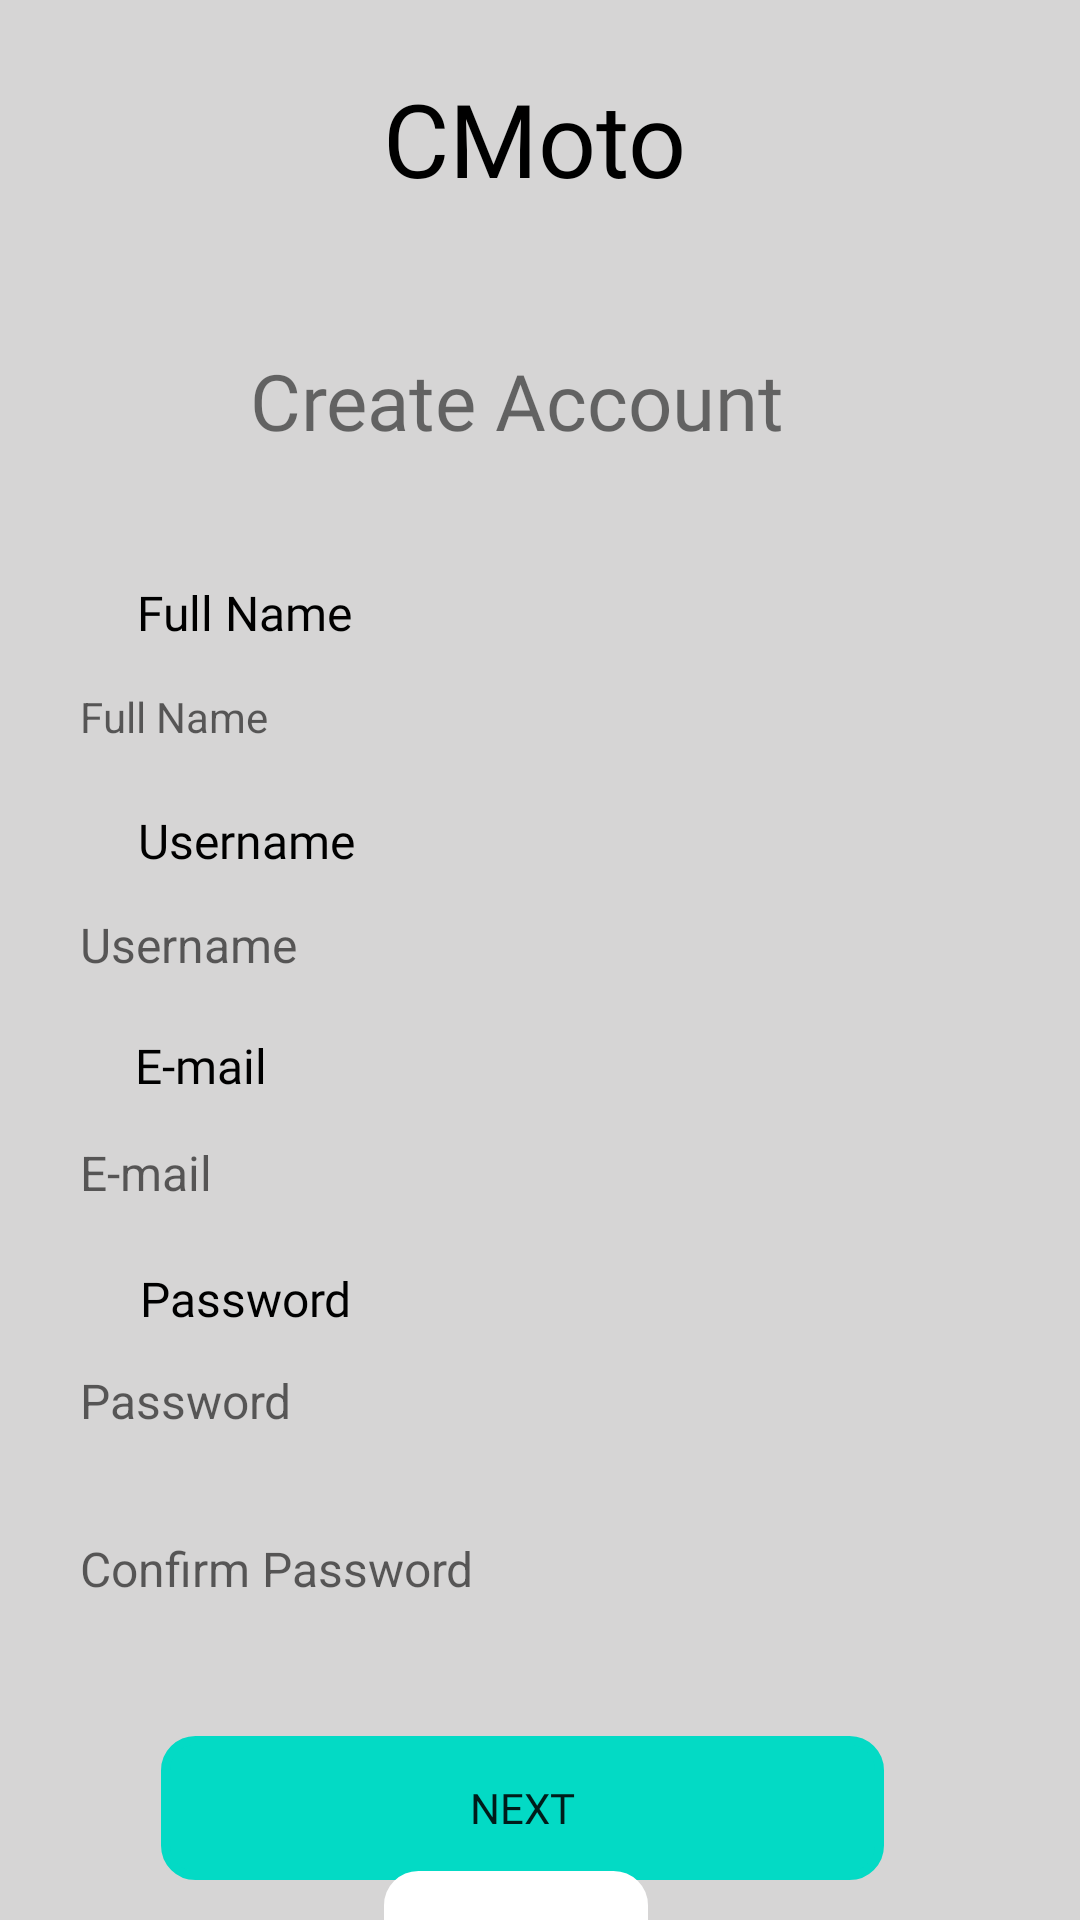

Write the Android layout XML for this screen, with the resource values it uses.
<!-- AndroidManifest.xml: application theme Theme.COB -->
<!-- res/layout/activity_register.xml -->
<?xml version="1.0" encoding="utf-8"?>
<androidx.constraintlayout.widget.ConstraintLayout xmlns:android="http://schemas.android.com/apk/res/android"
    xmlns:app="http://schemas.android.com/apk/res-auto"
    xmlns:tools="http://schemas.android.com/tools"
    android:layout_width="match_parent"
    android:layout_height="match_parent"
    android:background="#D6D5D5"
    tools:context=".Register">

    <TextView
        android:id="@+id/textView2"
        android:layout_width="wrap_content"
        android:layout_height="wrap_content"
        android:layout_marginTop="116dp"
        android:text="Create Account"
        android:fontFamily="@font/faster_one"
        android:textSize="26dp"
        app:layout_constraintEnd_toEndOf="parent"
        app:layout_constraintHorizontal_bias="0.459"
        app:layout_constraintStart_toStartOf="parent"
        app:layout_constraintTop_toTopOf="parent" />

    <EditText
        android:id="@+id/inputUsername"
        android:layout_width="320dp"
        android:layout_height="48dp"
        android:layout_marginTop="28dp"
        android:background="@drawable/input_bg"
        android:ems="10"
        android:hint="Username"
        android:inputType="textPersonName"
        android:minHeight="48dp"
        android:paddingStart="10dp"
        android:paddingLeft="10dp"
        android:paddingTop="5dp"
        android:paddingEnd="10dp"
        android:paddingBottom="5dp"
        android:textSize="16sp"
        app:layout_constraintEnd_toEndOf="parent"
        app:layout_constraintHorizontal_bias="0.417"
        app:layout_constraintStart_toStartOf="parent"
        app:layout_constraintTop_toBottomOf="@+id/inputFullName" />

    <EditText
        android:id="@+id/inputFullName"
        android:layout_width="320dp"
        android:layout_height="48dp"
        android:layout_marginTop="64dp"
        android:autofillHints=""
        android:background="@drawable/input_bg"
        android:ems="10"
        android:hint="Full Name"
        android:importantForAutofill="no"
        android:inputType="textPersonName"
        android:minHeight="48dp"
        android:paddingStart="10dp"
        android:paddingLeft="10dp"
        android:paddingTop="5dp"
        android:paddingEnd="10dp"
        android:paddingBottom="5dp"
        android:textSize="14sp"
        app:layout_constraintBottom_toTopOf="@+id/inputUsername"
        app:layout_constraintEnd_toEndOf="parent"
        app:layout_constraintHorizontal_bias="0.417"
        app:layout_constraintStart_toStartOf="parent"
        app:layout_constraintTop_toBottomOf="@+id/textView2" />

    <EditText
        android:id="@+id/inputEmail"
        android:layout_width="320dp"
        android:layout_height="48dp"
        android:layout_marginTop="28dp"
        android:background="@drawable/input_bg"
        android:ems="10"
        android:hint="E-mail"
        android:inputType="textEmailAddress"
        android:minHeight="48dp"
        android:paddingStart="10dp"
        android:paddingLeft="10dp"
        android:paddingTop="5dp"
        android:paddingEnd="10dp"
        android:paddingBottom="5dp"
        android:textSize="16sp"
        app:layout_constraintEnd_toEndOf="parent"
        app:layout_constraintHorizontal_bias="0.417"
        app:layout_constraintStart_toStartOf="parent"
        app:layout_constraintTop_toBottomOf="@+id/inputUsername" />

    <EditText
        android:id="@+id/inputPssword"
        android:layout_width="320dp"
        android:layout_height="48dp"
        android:layout_marginTop="28dp"
        android:background="@drawable/input_bg"
        android:ems="10"
        android:hint="Password"
        android:inputType="textPassword"
        android:minHeight="48dp"
        android:paddingStart="10dp"
        android:paddingLeft="10dp"
        android:paddingTop="5dp"
        android:paddingEnd="10dp"
        android:paddingBottom="5dp"
        android:textSize="16sp"
        app:layout_constraintEnd_toEndOf="parent"
        app:layout_constraintHorizontal_bias="0.417"
        app:layout_constraintStart_toStartOf="parent"
        app:layout_constraintTop_toBottomOf="@+id/inputEmail" />

    <EditText
        android:id="@+id/inputConfirmPassword"
        android:layout_width="320dp"
        android:layout_height="48dp"
        android:layout_marginTop="8dp"
        android:background="@drawable/input_bg"
        android:ems="10"
        android:hint="Confirm Password"
        android:inputType="textPassword"
        android:minHeight="48dp"
        android:paddingStart="10dp"
        android:paddingLeft="10dp"
        android:paddingTop="5dp"
        android:paddingEnd="10dp"
        android:paddingBottom="5dp"
        android:textSize="16sp"
        app:layout_constraintEnd_toEndOf="parent"
        app:layout_constraintHorizontal_bias="0.417"
        app:layout_constraintStart_toStartOf="parent"
        app:layout_constraintTop_toBottomOf="@+id/inputPssword" />

    <Button
        android:id="@+id/next"
        android:layout_width="241dp"
        android:layout_height="48dp"
        android:layout_marginTop="40dp"
        android:layout_marginBottom="296dp"
        android:background="@drawable/buton_bg"
        android:backgroundTint="@color/teal_200"
        android:fontFamily="@font/sarabun_bold"
        android:text="Next"
        app:layout_constraintBottom_toBottomOf="parent"
        app:layout_constraintEnd_toEndOf="parent"
        app:layout_constraintHorizontal_bias="0.452"
        app:layout_constraintStart_toStartOf="parent"
        app:layout_constraintTop_toBottomOf="@+id/inputConfirmPassword"
        app:layout_constraintVertical_bias="0.029" />

    <TextView
        android:id="@+id/textView"
        android:layout_width="wrap_content"
        android:layout_height="wrap_content"
        android:breakStrategy="simple"
        android:fontFamily="@font/sarabun_extrabold"
        android:text="CMoto"
        android:textColor="@color/black"
        android:textSize="34sp"
        app:layout_constraintBottom_toBottomOf="parent"
        app:layout_constraintEnd_toEndOf="parent"
        app:layout_constraintHorizontal_bias="0.493"
        app:layout_constraintStart_toStartOf="parent"
        app:layout_constraintTop_toTopOf="parent"
        app:layout_constraintVertical_bias="0.039" />

    <Button
        android:id="@+id/logIn"
        style="@android:style/Widget.Material.Light.Button"
        android:layout_width="88dp"
        android:layout_height="48dp"
        android:background="@drawable/buton_bg"
        android:backgroundTint="@color/cardview_light_background"
        android:fontFamily="@font/sarabun_bold"
        android:text="Log In"
        app:layout_constraintBottom_toBottomOf="parent"
        app:layout_constraintEnd_toEndOf="parent"
        app:layout_constraintHorizontal_bias="0.47"
        app:layout_constraintStart_toStartOf="parent"
        app:layout_constraintTop_toBottomOf="@+id/next"
        app:layout_constraintVertical_bias="0.083" />

    <TextView
        android:id="@+id/textView8"
        android:layout_width="wrap_content"
        android:layout_height="wrap_content"
        android:layout_marginTop="19dp"
        android:fontFamily="@font/monoton"
        android:text="Username"
        android:textColor="#000000"
        android:textSize="16sp"
        app:layout_constraintBottom_toTopOf="@+id/inputUsername"
        app:layout_constraintEnd_toEndOf="parent"
        app:layout_constraintHorizontal_bias="0.16"
        app:layout_constraintStart_toStartOf="parent"
        app:layout_constraintTop_toBottomOf="@+id/inputFullName"
        app:layout_constraintVertical_bias="1.0" />

    <TextView
        android:id="@+id/textView9"
        android:layout_width="wrap_content"
        android:layout_height="wrap_content"
        android:layout_marginBottom="1dp"
        android:fontFamily="@font/monoton"
        android:text="E-mail"
        android:textColor="#000000"
        android:textSize="16sp"
        app:layout_constraintBottom_toTopOf="@+id/inputEmail"
        app:layout_constraintEnd_toEndOf="parent"
        app:layout_constraintHorizontal_bias="0.142"
        app:layout_constraintStart_toStartOf="parent"
        app:layout_constraintTop_toBottomOf="@+id/inputUsername"
        app:layout_constraintVertical_bias="1.0" />

    <TextView
        android:id="@+id/textView11"
        android:layout_width="wrap_content"
        android:layout_height="wrap_content"
        android:layout_marginTop="26dp"
        android:layout_marginBottom="2dp"
        android:fontFamily="@font/monoton"
        android:text="Password"
        android:textColor="#000000"
        android:textSize="16sp"
        app:layout_constraintBottom_toTopOf="@+id/inputPssword"
        app:layout_constraintEnd_toEndOf="parent"
        app:layout_constraintHorizontal_bias="0.161"
        app:layout_constraintStart_toStartOf="parent"
        app:layout_constraintTop_toBottomOf="@+id/inputEmail"
        app:layout_constraintVertical_bias="0.882" />

    <TextView
        android:id="@+id/textView7"
        android:layout_width="wrap_content"
        android:layout_height="wrap_content"
        android:fontFamily="@font/monoton"
        android:text="Full Name"
        android:textColor="#000000"
        android:textSize="16sp"
        app:layout_constraintBottom_toTopOf="@+id/inputFullName"
        app:layout_constraintEnd_toEndOf="parent"
        app:layout_constraintHorizontal_bias="0.158"
        app:layout_constraintStart_toStartOf="parent" />

</androidx.constraintlayout.widget.ConstraintLayout>
<!-- resources referenced by this layout -->
<resources>
  <!-- drawable buton_bg (drawable) -->
  <?xml version="1.0" encoding="utf-8"?>
  <shape xmlns:android="http://schemas.android.com/apk/res/android">
          <stroke android:color="@color/black" android:width="3dp"/>
          <corners android:radius="10dp"/>
  </shape>
  <style name="Theme.COB" parent="Theme.AppCompat.DayNight.NoActionBar">
          
          <item name="colorPrimary">@color/purple_500</item>
          <item name="colorPrimaryDark">@color/purple_700</item>
          <item name="colorAccent">@color/teal_200</item>
          
      </style>
  <!-- not gathered from this repository: default colours our renderer supplied (Android Studio template values) -->
  <color name="purple_500">#FF6200EE</color>
  <color name="purple_700">#FF3700B3</color>
  <color name="teal_200">#FF03DAC5</color>
  <color name="black">#FF000000</color>
</resources>
